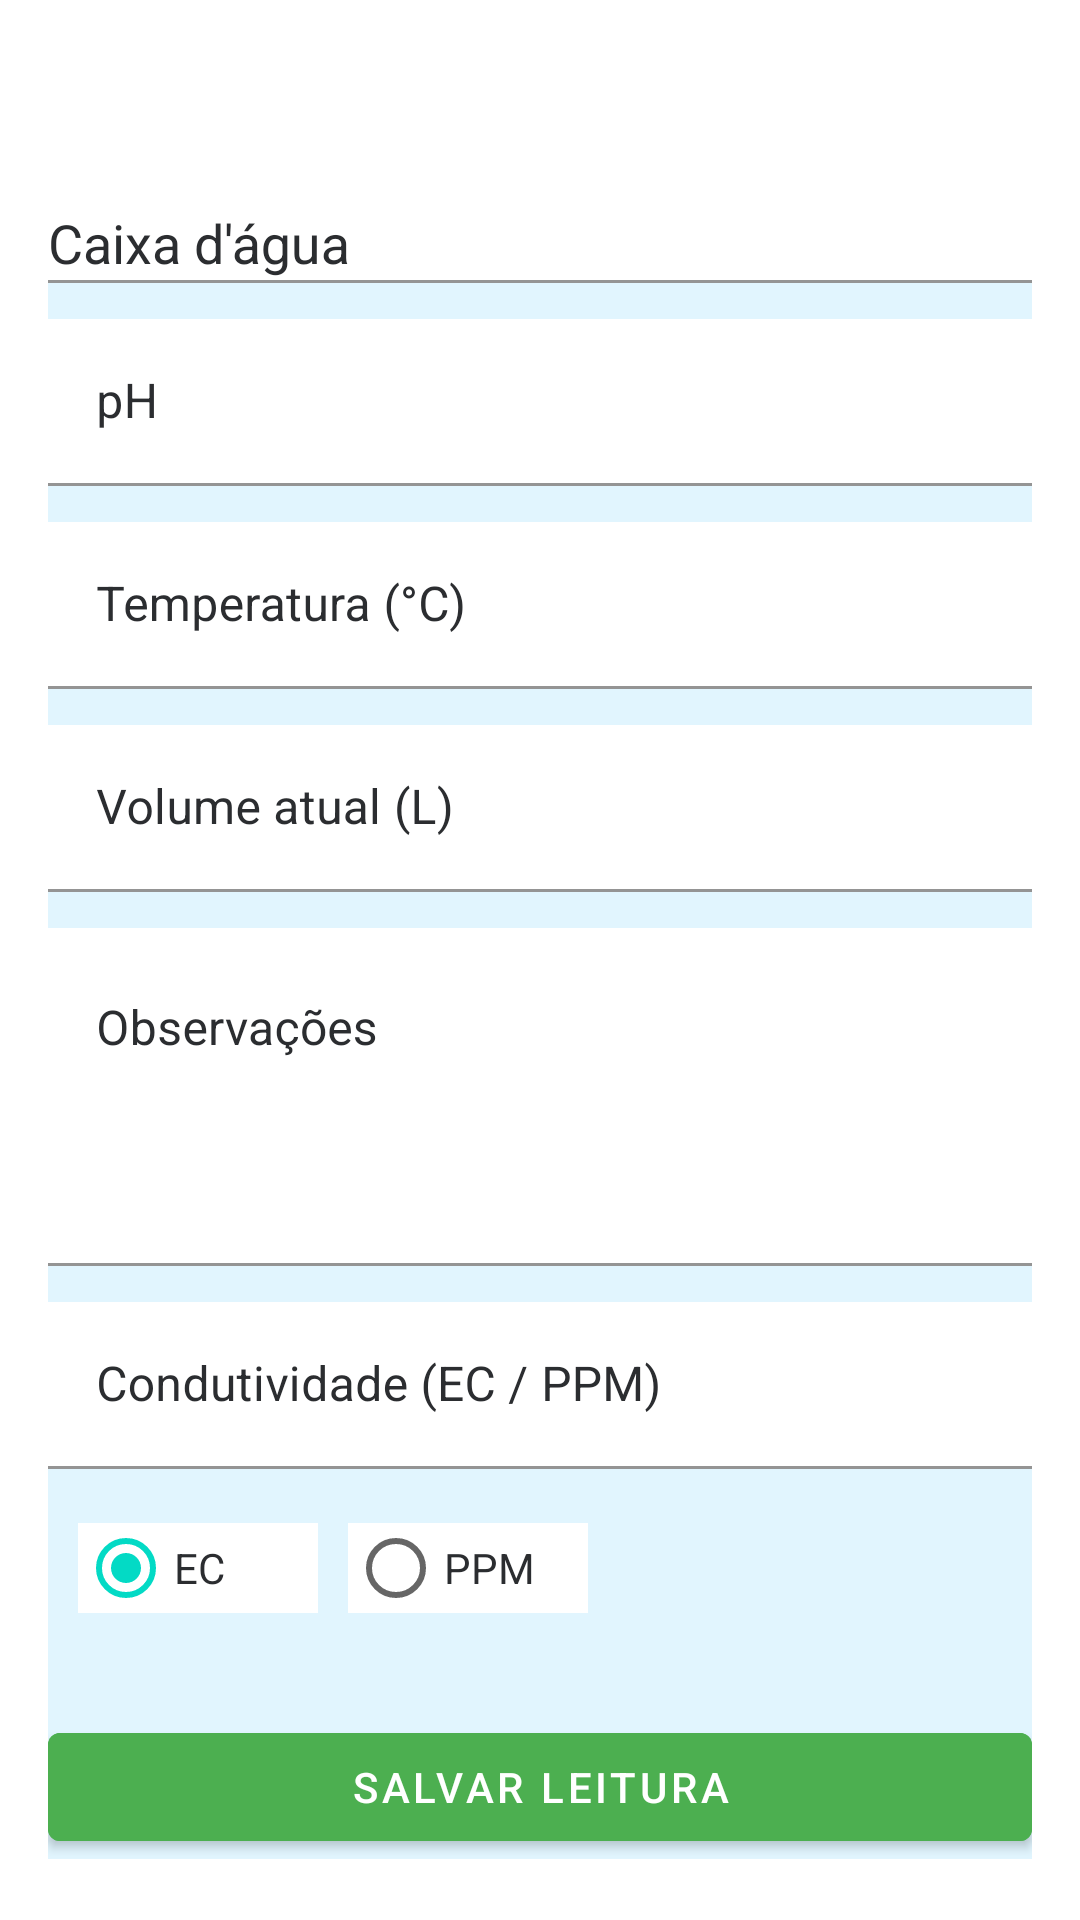

The Android layout XML behind this screen, and the referenced resources:
<!-- AndroidManifest.xml: application theme Theme.GerenciadorDeEstufa -->
<!-- res/layout/fragment_nova_leitura.xml -->
<?xml version="1.0" encoding="utf-8"?>
<ScrollView xmlns:android="http://schemas.android.com/apk/res/android"
    android:layout_width="match_parent"
    android:layout_height="match_parent"
    android:paddingTop="70dp"
    android:paddingStart="16dp"
    android:paddingEnd="16dp"
    >



    <LinearLayout
        android:layout_width="match_parent"
        android:layout_height="wrap_content"
        android:orientation="vertical"
        android:background="@color/tertiary_water_blue"

        >

        
        <com.google.android.material.textfield.TextInputLayout
            android:layout_width="match_parent"
            android:layout_height="wrap_content"
            android:hint="Caixa d'água"
            android:textColorHint="#2B2D30"
            >

            <AutoCompleteTextView
                android:id="@+id/spinner_caixa_dagua"
                android:layout_width="match_parent"
                android:layout_height="wrap_content"
                android:inputType="none"
                android:background="@color/white"


                />
        </com.google.android.material.textfield.TextInputLayout>

        
        <com.google.android.material.textfield.TextInputLayout
            android:layout_width="match_parent"
            android:layout_height="wrap_content"
            android:hint="pH"
            android:layout_marginTop="12dp"
            android:textColorHint="#2B2D30"

            >

            <com.google.android.material.textfield.TextInputEditText
                android:id="@+id/input_ph"
                android:layout_width="match_parent"
                android:layout_height="wrap_content"
                android:inputType="numberDecimal"
                android:background="@color/white"
                android:textColor="#2B2D30"
                />
        </com.google.android.material.textfield.TextInputLayout>

        
        <com.google.android.material.textfield.TextInputLayout
            android:layout_width="match_parent"
            android:layout_height="wrap_content"
            android:hint="Temperatura (°C)"
            android:layout_marginTop="12dp"
            android:textColorHint="#2B2D30"

            >

            <com.google.android.material.textfield.TextInputEditText
                android:id="@+id/input_temperatura"
                android:layout_width="match_parent"
                android:layout_height="wrap_content"
                android:inputType="numberDecimal"
                android:background="@color/white"
                android:textColor="#2B2D30"
                />
        </com.google.android.material.textfield.TextInputLayout>

        
        <com.google.android.material.textfield.TextInputLayout
            android:layout_width="match_parent"
            android:layout_height="wrap_content"
            android:hint="Volume atual (L)"
            android:layout_marginTop="12dp"
            android:textColorHint="#2B2D30"

            >

            <com.google.android.material.textfield.TextInputEditText
                android:id="@+id/input_volume"
                android:layout_width="match_parent"
                android:layout_height="wrap_content"
                android:inputType="numberDecimal"
                android:background="@color/white"
                android:textColor="#2B2D30"

                />
        </com.google.android.material.textfield.TextInputLayout>

        
        <com.google.android.material.textfield.TextInputLayout
            android:layout_width="match_parent"
            android:layout_height="wrap_content"
            android:hint="Observações"
            android:layout_marginTop="12dp"
            android:textColorHint="#2B2D30"

            >

            <com.google.android.material.textfield.TextInputEditText
                android:id="@+id/input_observacao"
                android:layout_width="match_parent"
                android:layout_height="wrap_content"
                android:minLines="4"
                android:maxLines="6"
                android:gravity="top"
                android:inputType="textMultiLine"
                android:background="@color/white"
                android:textColor="#2B2D30"

                />
        </com.google.android.material.textfield.TextInputLayout>

        
        <com.google.android.material.textfield.TextInputLayout
            android:layout_width="match_parent"
            android:layout_height="wrap_content"
            android:hint="Condutividade (EC / PPM)"
            android:layout_marginTop="12dp"
            android:textColorHint="#2B2D30"

            >

            <com.google.android.material.textfield.TextInputEditText
                android:id="@+id/input_ec"
                android:layout_width="match_parent"
                android:layout_height="wrap_content"
                android:inputType="numberDecimal"
                android:background="@color/white"
                android:textColor="#2B2D30"

                />
        </com.google.android.material.textfield.TextInputLayout>

        <RadioGroup
            android:id="@+id/group_unidade_ec"
            android:layout_width="wrap_content"
            android:layout_height="wrap_content"
            android:orientation="horizontal"
            android:layout_marginTop="8dp"
            android:textColorHint="#2B2D30"
            android:padding="10dp"
            >

            <RadioButton
                android:id="@+id/radio_ec"
                android:text="EC"
                android:checked="true"
                android:layout_height="30dp"
                 android:layout_width="80dp"
                android:background="@color/white"
                android:textColor="#2B2D30"
                android:layout_marginEnd="10dp"
                />

            <RadioButton
                android:id="@+id/radio_ppm"
                android:text="PPM"
                android:layout_height="30dp"
                android:layout_width="80dp"
                android:background="@color/white"
                android:textColor="#2B2D30"

                />
        </RadioGroup>

        <com.google.android.material.button.MaterialButton
            android:id="@+id/btn_salvar_leitura"
            android:layout_width="match_parent"
            android:layout_height="wrap_content"
            android:text="Salvar Leitura"
            android:layout_marginTop="24dp"
            android:backgroundTint="@color/primary_green" />

    </LinearLayout>
</ScrollView>
<!-- resources referenced by this layout -->
<resources>
  <color name="primary_green">#4CAF50</color>
  <color name="tertiary_water_blue">#E1F5FE</color>
  <color name="white">#FFFFFF</color>
  <style name="Theme.GerenciadorDeEstufa" parent="Theme.MaterialComponents.DayNight.NoActionBar">
          
          <item name="colorPrimary">@color/purple_500</item>
          <item name="colorPrimaryVariant">@color/purple_700</item>
          <item name="colorOnPrimary">@color/white</item>
          
          <item name="colorSecondary">@color/teal_200</item>
          <item name="colorSecondaryVariant">@color/teal_700</item>
          <item name="colorOnSecondary">@color/black</item>
          
          <item name="android:statusBarColor">?attr/colorPrimaryVariant</item>
          
      </style>
  <color name="purple_500">#FF6200EE</color>
  <color name="purple_700">#FF3700B3</color>
  <color name="teal_200">#FF03DAC5</color>
  <color name="teal_700">#FF018786</color>
  <color name="black">#FF000000</color>
</resources>
